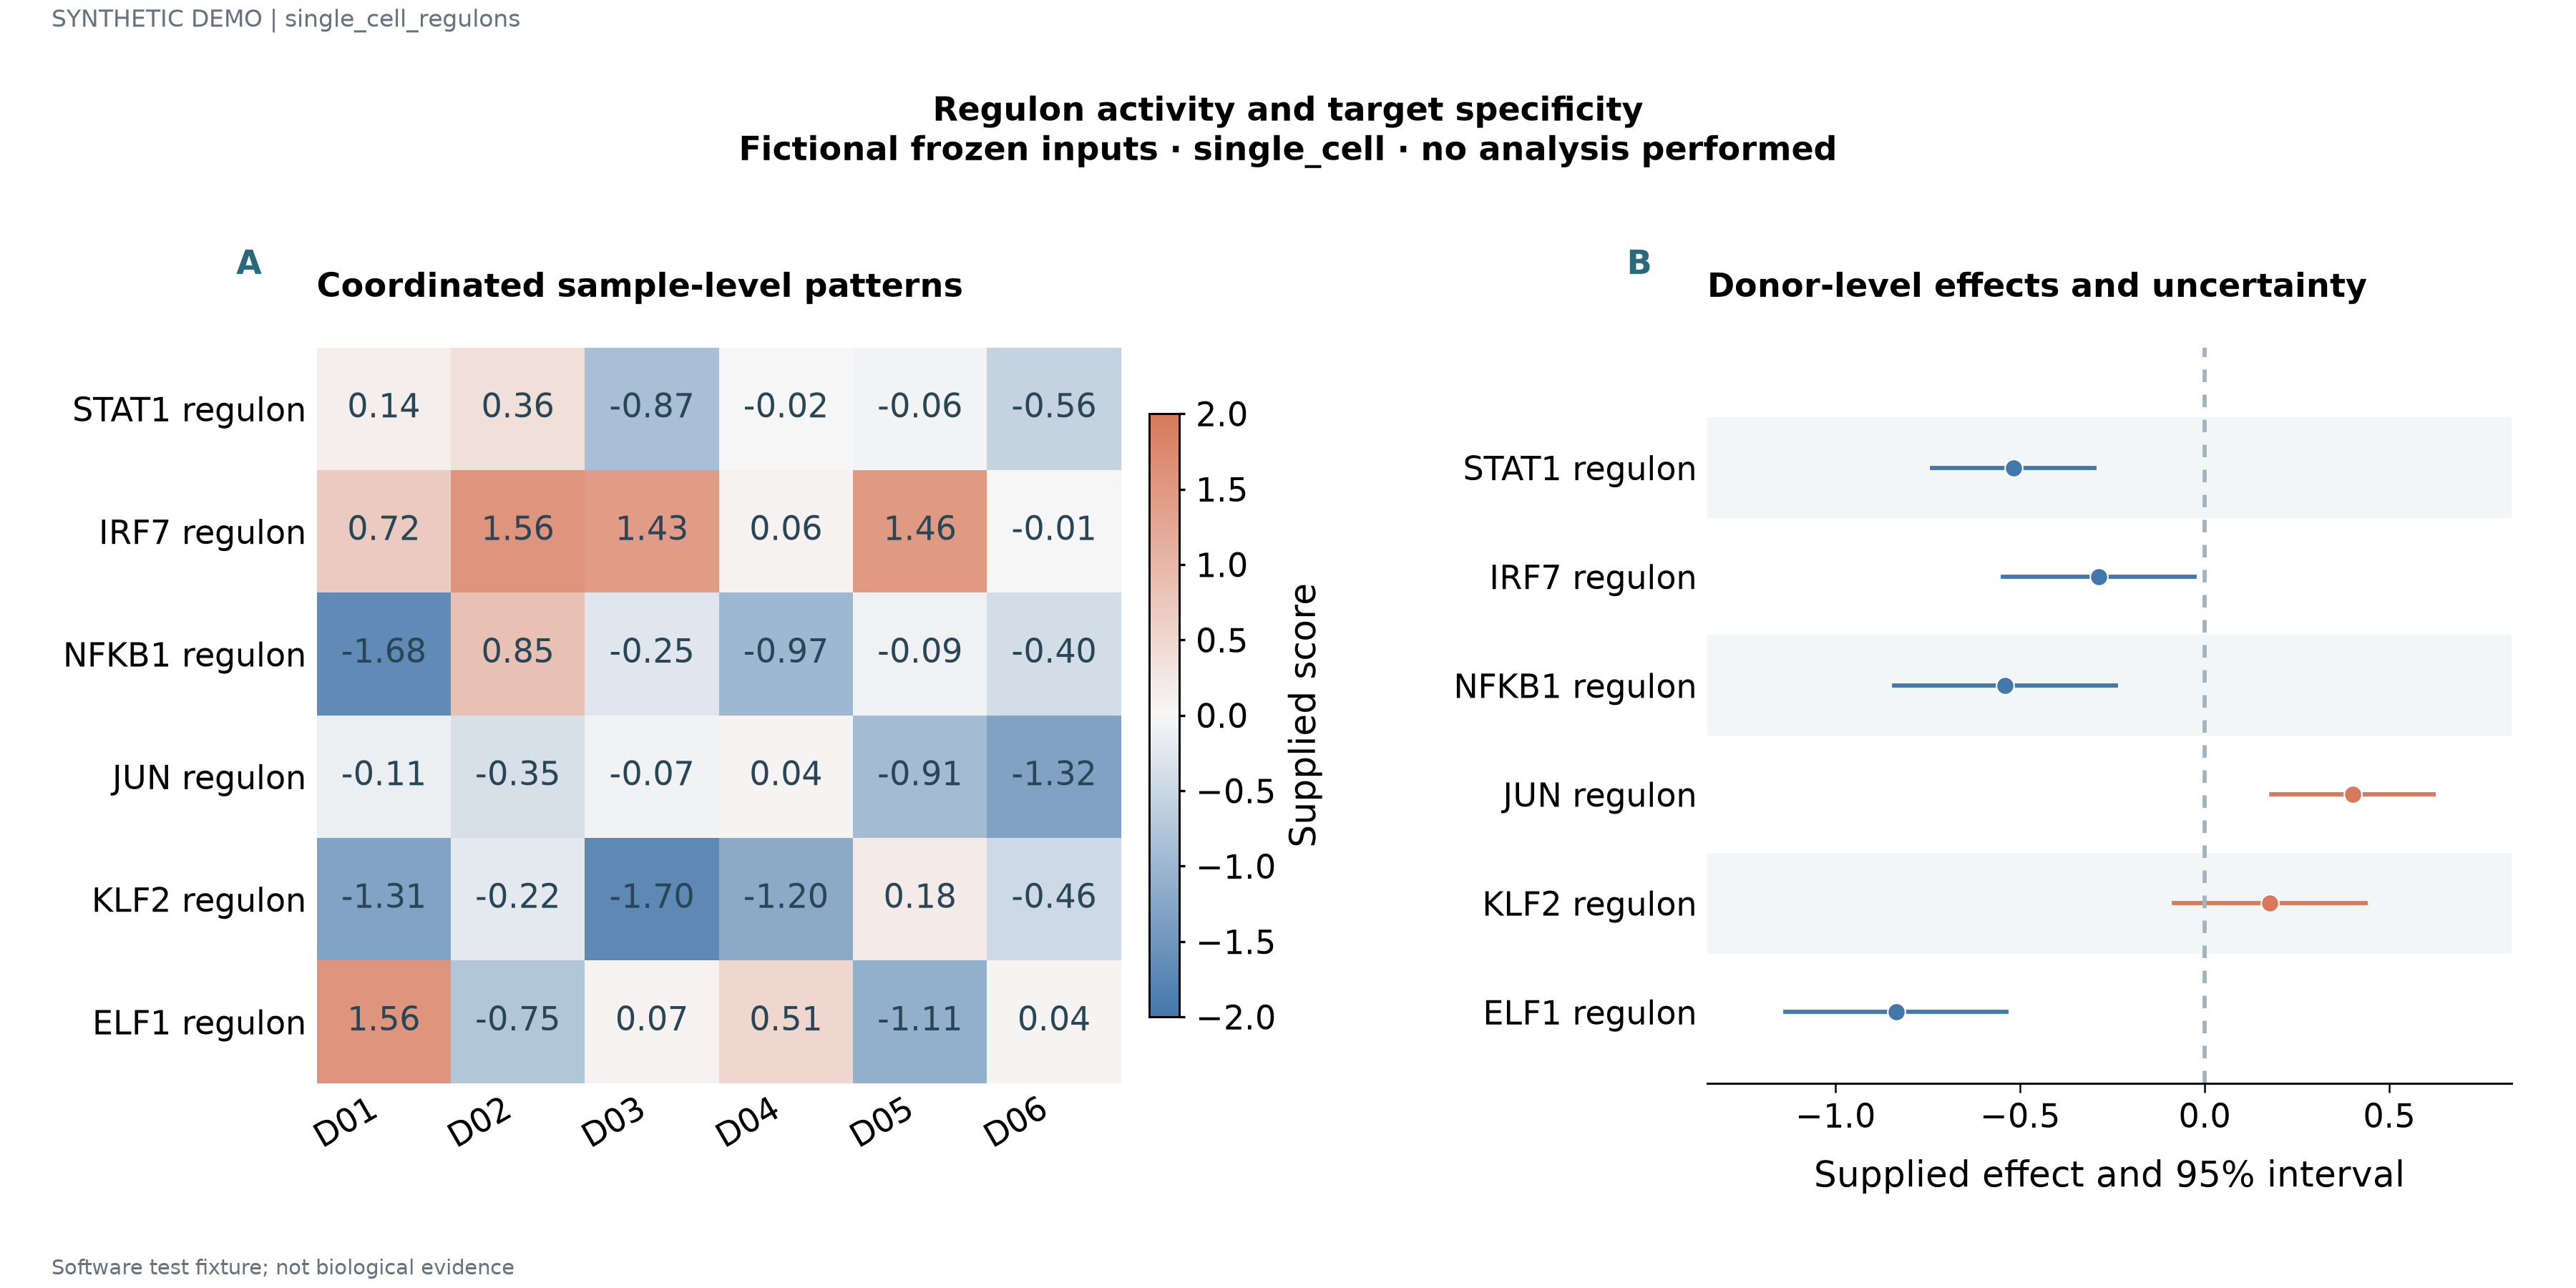

The file beside this chart, header and first rows:
label	series	value	fraction	panel_id	x	lower	upper
STAT1 regulon	D01	0.1357	0.18	p1			
STAT1 regulon	D02	0.3607	0.43	p1			
STAT1 regulon	D03	-0.8743	0.68	p1			
STAT1 regulon	D04	-0.01536	0.93	p1			
STAT1 regulon	D05	-0.06179	0.18	p1			
STAT1 regulon	D06	-0.562	0.43	p1			
IRF7 regulon	D01	0.7174	0.43	p1			
IRF7 regulon	D02	1.562	0.68	p1			
IRF7 regulon	D03	1.426	0.93	p1			
IRF7 regulon	D04	0.06374	0.18	p1			
IRF7 regulon	D05	1.464	0.43	p1			
IRF7 regulon	D06	-0.009022	0.68	p1			
NFKB1 regulon	D01	-1.68	0.68	p1			
NFKB1 regulon	D02	0.8465	0.93	p1			
NFKB1 regulon	D03	-0.2544	0.18	p1			
NFKB1 regulon	D04	-0.9725	0.43	p1			
NFKB1 regulon	D05	-0.09156	0.68	p1			
NFKB1 regulon	D06	-0.4048	0.93	p1			
JUN regulon	D01	-0.111	0.93	p1			
JUN regulon	D02	-0.3528	0.18	p1			
JUN regulon	D03	-0.06536	0.43	p1			
JUN regulon	D04	0.04458	0.68	p1			
JUN regulon	D05	-0.9129	0.93	p1			
JUN regulon	D06	-1.323	0.18	p1			
KLF2 regulon	D01	-1.308	0.18	p1			
KLF2 regulon	D02	-0.2153	0.43	p1			
KLF2 regulon	D03	-1.704	0.68	p1			
KLF2 regulon	D04	-1.2	0.93	p1			
KLF2 regulon	D05	0.1847	0.18	p1			
KLF2 regulon	D06	-0.4554	0.43	p1			
ELF1 regulon	D01	1.556	0.43	p1			
ELF1 regulon	D02	-0.7509	0.68	p1			
ELF1 regulon	D03	0.07473	0.93	p1			
ELF1 regulon	D04	0.5117	0.18	p1			
ELF1 regulon	D05	-1.111	0.43	p1			
ELF1 regulon	D06	0.04242	0.68	p1			
STAT1 regulon				p2	-0.5184	-0.7384	-0.2984
IRF7 regulon				p2	-0.2868	-0.5468	-0.0268
NFKB1 regulon				p2	-0.5412	-0.8412	-0.2412
JUN regulon				p2	0.4007	0.1807	0.6207
KLF2 regulon				p2	0.1767	-0.08327	0.4367
ELF1 regulon				p2	-0.8363	-1.136	-0.5363
